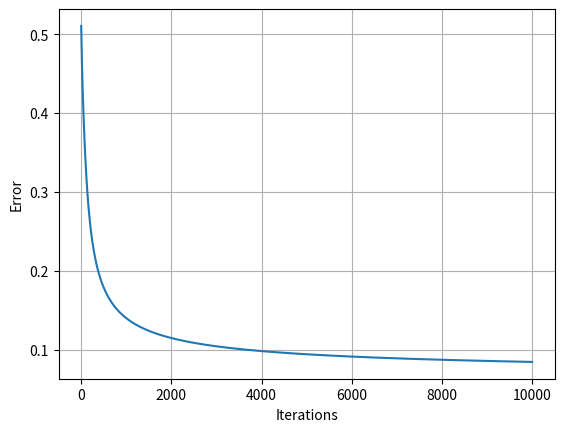

The matplotlib source for this figure:
import numpy as np
import matplotlib.pyplot as plt

def sigmoid(x, deriv=False):
	if deriv == True:
		return x * (1 - x)
	return 1 / (1 + np.exp(-x))

def backprop_2_layers(X, y):
	np.random.seed(1)

	#synapses
	syn0 = 2*np.random.random((X.shape[1], X.shape[0])) - 1
	syn1 = 2*np.random.random((y.shape[0], y.shape[1])) - 1

	steps = 10000
	iterations = range(steps)
	errors = []
	#training step
	for j in iterations:
		l0 = X
		l1 = sigmoid(np.dot(l0, syn0))
		l2 = sigmoid(np.dot(l1, syn1))
		l2_error = y - l2

		errors.append(np.mean(np.abs(l2_error)))

		l2_delta = l2_error * sigmoid(l2, deriv=True)
		l1_error = l2_delta.dot(syn1.T)
		l1_delta = l1_error * sigmoid(l1, deriv=True)

		#update weights
		syn1 += l1.T.dot(l2_delta)
		syn0 += l0.T.dot(l1_delta)

	print('Output after training')
	print('layer 0')
	print(l0)
	print('layer 1')
	print(l1)
	print('layer 2')
	print(l2)
	print('weights 0')
	print(syn0)
	print('weights 1')
	print(syn1)
	print('layer 1 delta')
	print(l1_delta)
	print('layer 2 delta')
	print(l2_delta)
	print('layer 1 error')
	print(l1_error)
	print('layer 2 error')
	print(l2_error)
	plt.plot(iterations, errors)
	plt.xlabel('Iterations')
	plt.ylabel('Error')
	plt.grid(True)
	plt.show()

def process_input(X):
	x = X[:,[0,1,2]]
	x = np.insert(x, 3, X[:,0] & X[:,1], axis=1)
	x = np.insert(x, 4, X[:,0] & X[:,2], axis=1)
	x = np.insert(x, 5, X[:,1] & X[:,2], axis=1)
	x = np.insert(x, 6, X[:,0] & X[:,1] & X[:,2], axis=1)
	return x

def backprop_1_layer(X, y):
	print(y.shape)
	X = process_input(X)
	np.random.seed(1)

	#synapses
	syn0 = 2*np.random.random((X.shape[1], X.shape[0])) - 1
	syn1 = 2*np.random.random((y.shape[0], y.shape[1])) - 1

	#training step
	steps = 10000
	iterations = range(steps)
	errors = []
	for j in iterations:
		l0 = X
		l1 = sigmoid(np.dot(l0, syn0))
		l1_error = y - l1

		errors.append(np.mean(np.abs(l1_error)))

		l1_delta = l1_error * sigmoid(l1, deriv=True)

		#update weights
		syn0 += l0.T.dot(l1_delta)

	print('Output after training')
	print(l1)
	print(syn0)
	plt.plot(iterations, errors)
	plt.xlabel('Iterations')
	plt.ylabel('Error')
	plt.grid(True)
	plt.show()

X = np.array([[1, 1, 1],
			  [1, 0, 0],
			  [0, 1, 0],
			  [0, 0, 1],
			  [0, 0, 0],
			  [1, 0, 1],
			  [0, 1, 1],
			  [1, 1, 0]])

y = np.array([[1],
			  [1],
			  [1],
			  [1],
			  [0],
			  [0],
			  [0],
			  [0]])

#backprop_2_layers(X, y)
backprop_1_layer(X, y)